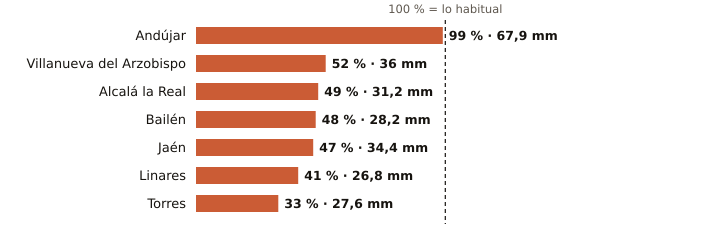

Data behind this chart, as committed beside it:
estacion, provincia, indicativo, mm_otono, referencia_mm, pct, periodo_referencia, hasta, hora
Andújar, Jaén, 5298X, 67.9, 68.3, 99, 2001-2025, 2026-10-28, 18
Villanueva del Arzobispo, Jaén, 5210X, 36.0, 69.5, 52, 2008-2025, 2026-10-28, 17
Alcalá la Real, Jaén, 5406X, 31.2, 64.0, 49, 2008-2025, 2026-10-28, 18
Bailén, Jaén, 5281X, 28.2, 58.6, 48, 2009-2025, 2026-10-28, 17
Jaén, Jaén, 5270B, 34.4, 73.2, 47, 1991-2020, 2026-10-28, 18
Linares, Jaén, 5279X, 26.8, 65.5, 41, 2004-2025, 2026-10-28, 17
Torres, Jaén, 5165X, 27.6, 84.2, 33, 2008-2025, 2026-10-28, 16
